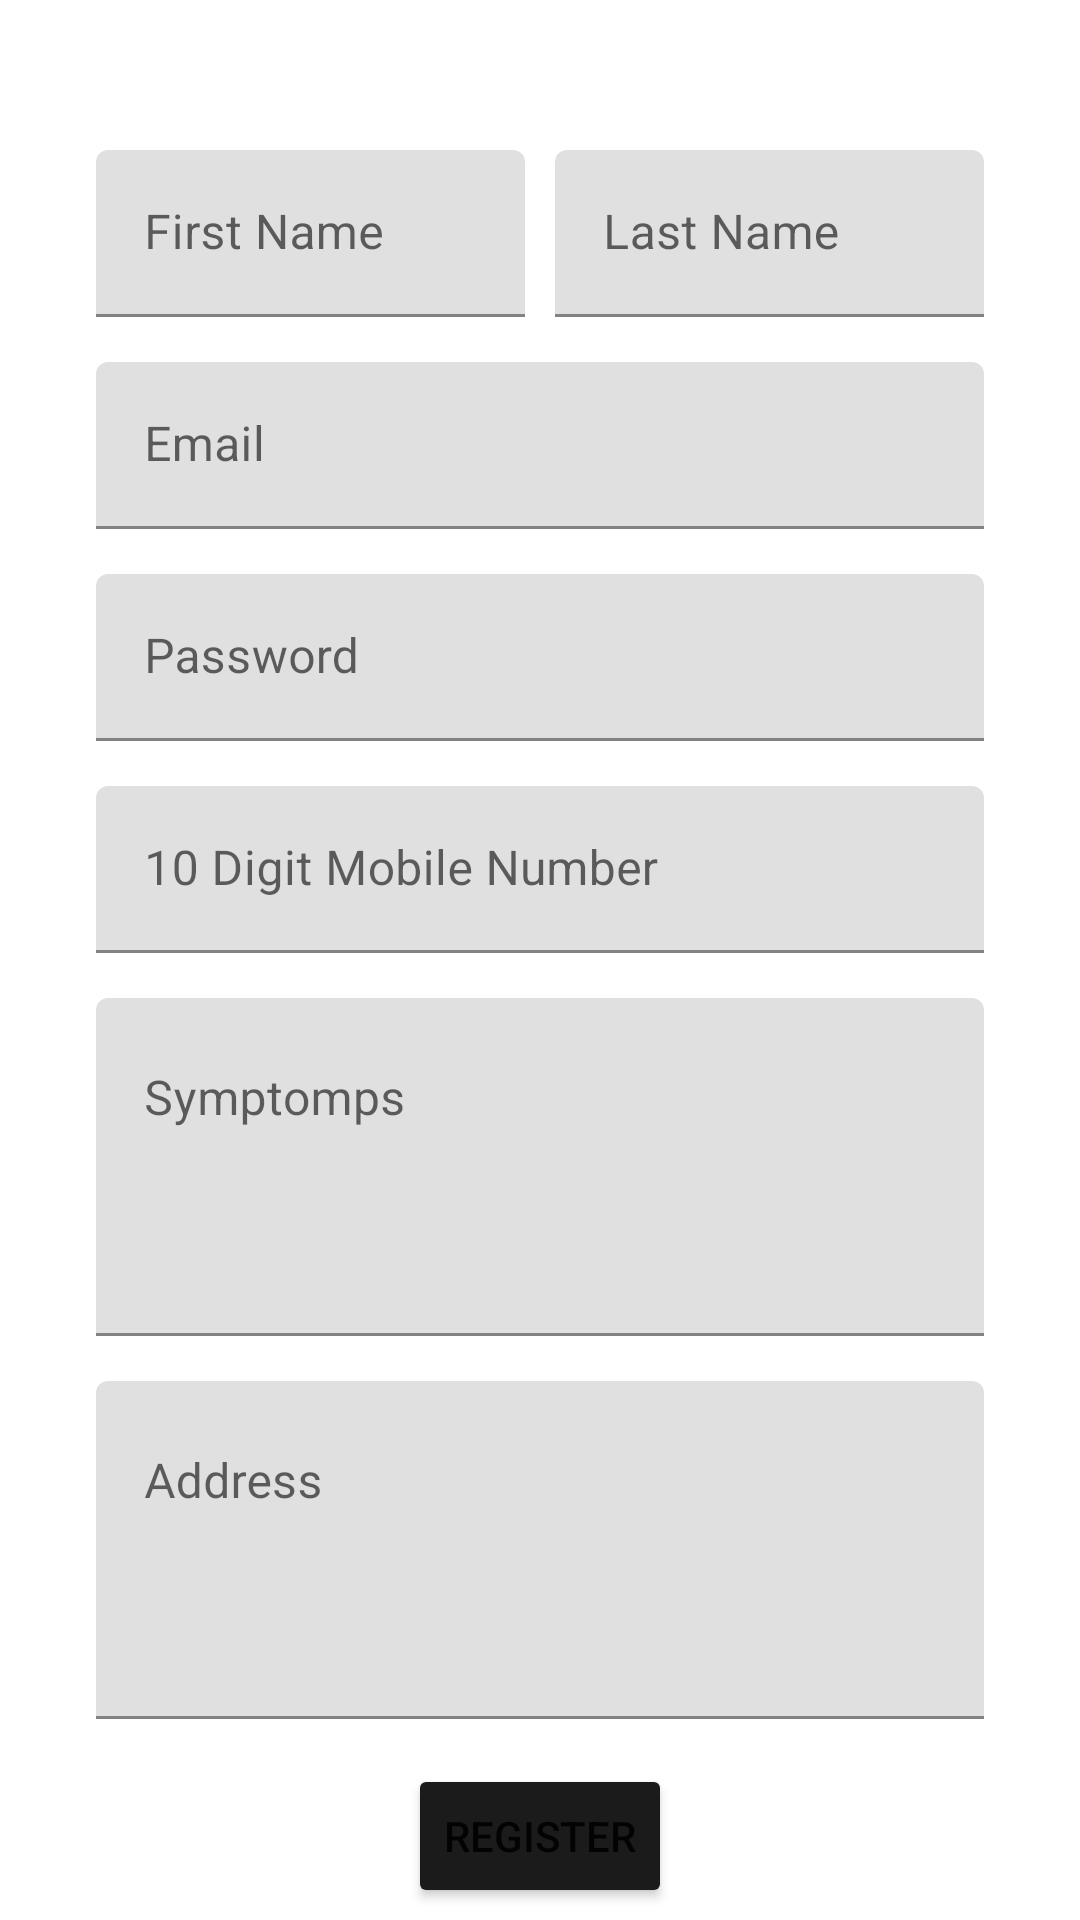

Android layout source for this screen:
<!-- AndroidManifest.xml: application theme Theme.MediConsult -->
<!-- res/layout/activity_register_patient.xml -->
<?xml version="1.0" encoding="utf-8"?>
<RelativeLayout xmlns:android="http://schemas.android.com/apk/res/android"
    xmlns:app="http://schemas.android.com/apk/res-auto"
    xmlns:tools="http://schemas.android.com/tools"
    android:layout_width="match_parent"
    android:layout_height="match_parent"
    tools:context=".RegisterPatient">

    <LinearLayout
        android:id="@+id/layout_name"
        android:layout_width="match_parent"
        android:layout_height="wrap_content"
        android:layout_marginStart="32dp"
        android:layout_marginEnd="32dp"
        android:layout_marginTop="50dp"
        android:orientation="horizontal">

        <com.google.android.material.textfield.TextInputLayout
            android:id="@+id/firstName_patient_field"
            android:layout_width="0dp"
            android:layout_weight="1"
            android:layout_marginEnd="5dp"
            android:layout_height="wrap_content"
            android:hint="First Name">

            
            <com.google.android.material.textfield.TextInputEditText
                android:id="@+id/firstName_patient"
                android:layout_width="match_parent"
                android:layout_height="wrap_content" />

        </com.google.android.material.textfield.TextInputLayout>

        <com.google.android.material.textfield.TextInputLayout
            android:id="@+id/lastName_patient_field"
            android:layout_width="0dp"
            android:layout_marginStart="5dp"
            android:layout_height="wrap_content"
            android:layout_weight="1"
            android:hint="Last Name">

            
            <com.google.android.material.textfield.TextInputEditText
                android:id="@+id/lastName_patient"
                android:layout_width="match_parent"
                android:layout_height="wrap_content" />

        </com.google.android.material.textfield.TextInputLayout>
    </LinearLayout>

    <com.google.android.material.textfield.TextInputLayout
        android:id="@+id/layout_email"
        android:layout_width="match_parent"
        android:layout_height="wrap_content"
        android:layout_below="@id/layout_name"
        android:layout_marginTop="15dp"
        android:layout_marginStart="32dp"
        android:layout_marginEnd="32dp"
        android:hint="Email">

        
        <com.google.android.material.textfield.TextInputEditText
            android:id="@+id/email_patient"
            android:layout_width="match_parent"
            android:layout_height="wrap_content"
            android:inputType="textEmailAddress"/>
    </com.google.android.material.textfield.TextInputLayout>

    <com.google.android.material.textfield.TextInputLayout
        android:id="@+id/layout_password"
        android:layout_width="match_parent"
        android:layout_height="wrap_content"
        android:layout_below="@id/layout_email"
        android:layout_marginTop="15dp"
        android:layout_marginStart="32dp"
        android:layout_marginEnd="32dp"
        android:hint="Password">

        
        <com.google.android.material.textfield.TextInputEditText
            android:id="@+id/password_patient"
            android:layout_width="match_parent"
            android:layout_height="wrap_content"
            android:inputType="textPassword"/>
    </com.google.android.material.textfield.TextInputLayout>

    <com.google.android.material.textfield.TextInputLayout
        android:id="@+id/layout_mobile"
        android:layout_width="match_parent"
        android:layout_height="wrap_content"
        android:layout_below="@id/layout_password"
        android:layout_marginTop="15dp"
        android:layout_marginStart="32dp"
        android:layout_marginEnd="32dp"
        android:hint="10 Digit Mobile Number">

        
        <com.google.android.material.textfield.TextInputEditText
            android:id="@+id/mobile_patient"
            android:layout_width="match_parent"
            android:layout_height="wrap_content"
            android:inputType="number"/>
    </com.google.android.material.textfield.TextInputLayout>

    <com.google.android.material.textfield.TextInputLayout
        android:id="@+id/layout_symptomps"
        android:layout_width="match_parent"
        android:layout_height="wrap_content"
        android:layout_below="@id/layout_mobile"
        android:layout_marginTop="15dp"
        android:layout_marginStart="32dp"
        android:layout_marginEnd="32dp"
        android:hint="Symptomps">

        
        <com.google.android.material.textfield.TextInputEditText
            android:id="@+id/symptomps_patient"
            android:layout_width="match_parent"
            android:layout_height="wrap_content"
            android:inputType="textMultiLine"
            android:lines="4"
            android:gravity="top|start"
            android:maxLines="6"
            android:scrollbars="vertical"/>
    </com.google.android.material.textfield.TextInputLayout>

    <com.google.android.material.textfield.TextInputLayout
        android:id="@+id/layout_address"
        android:layout_width="match_parent"
        android:layout_height="wrap_content"
        android:layout_below="@id/layout_symptomps"
        android:layout_marginTop="15dp"
        android:layout_marginStart="32dp"
        android:layout_marginEnd="32dp"
        android:hint="Address">

        
        <com.google.android.material.textfield.TextInputEditText
            android:id="@+id/address_patient"
            android:layout_width="match_parent"
            android:layout_height="wrap_content"
            android:inputType="textMultiLine"
            android:lines="4"
            android:gravity="top|start"
            android:maxLines="6"
            android:scrollbars="vertical"/>
    </com.google.android.material.textfield.TextInputLayout>

    <ProgressBar
        android:id="@+id/registerPatientIndeterminateProgressbar"
        android:layout_width="wrap_content"
        android:layout_height="wrap_content"
        android:visibility="gone"
        android:layout_centerInParent="true"
        android:indeterminateTint="@color/black"/>

    <Button
        android:id="@+id/buttonRegisterPatient"
        android:layout_width="wrap_content"
        android:backgroundTint="@color/black_condensed"
        android:layout_height="wrap_content"
        android:layout_marginTop="15dp"
        android:layout_below="@id/layout_address"
        android:layout_centerHorizontal="true"
        android:text="Register"/>
</RelativeLayout>
<!-- resources referenced by this layout -->
<resources>
  <color name="black">#000000</color>
  <color name="black_condensed">#1C1B1B</color>
  <style name="Theme.MediConsult" parent="Theme.MaterialComponents.DayNight.DarkActionBar">
          
          <item name="colorPrimary">@color/teal_200</item>
          <item name="colorPrimaryVariant">@color/teal_700</item>
          <item name="colorOnPrimary">@color/white</item>
          
          <item name="colorSecondary">@color/purple_500</item>
          <item name="colorSecondaryVariant">@color/purple_700</item>
          <item name="colorOnSecondary">@color/white</item>
          
          <item name="android:statusBarColor" tools:targetApi="l">?attr/colorPrimaryVariant</item>
          
      </style>
  <color name="teal_200">#FF03DAC5</color>
  <color name="teal_700">#FF018786</color>
  <color name="white">#FFFFFFFF</color>
  <color name="purple_500">#FF6200EE</color>
  <color name="purple_700">#FF3700B3</color>
</resources>
